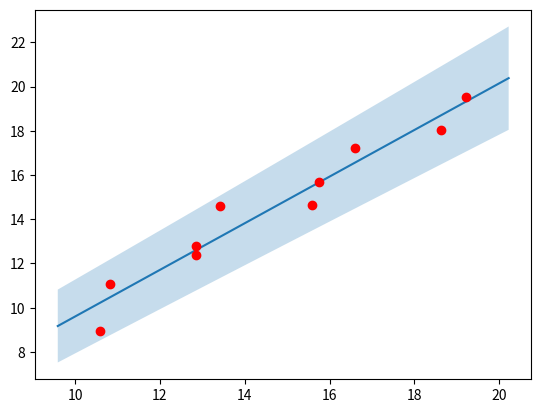

Here is the Python script that generated this plot:
#!/usr/bin/env python3

import argparse
import numpy as np
import matplotlib.pyplot as plt


def get_cor_mat(covmat):
    ''' calculates correlation matrix from covariance matrix '''
    dim = covmat.shape
    cormat = np.empty(dim)
    for i in range(dim[0]):
        for j in range(dim[1]):
            cormat[i, j] = covmat[i, j] / np.sqrt(covmat[i, i] * covmat[j, j])
    return cormat

if __name__ == "__main__":

    # input
    TITLE = "Moderne Methoden der Datenanalyse - Blatt 02 Aufgabe 2.2"
    PARSER = argparse.ArgumentParser(description=TITLE)
    PARSER.add_argument('--corr', type=int, default=0,
                        help='specify if fit arguments are correlated')
    PARSER.add_argument('--sig', type=int, default=1,
                        help='specify width of error band (n * sigma)')
    PARSER.add_argument('--xof', type=int, default=10,
                        help='start value for x')
    PARSER.add_argument('--npoints', type=int, default=10,
                        help='number of random points for fit')
    PARSER.add_argument('--pd', type=int, default=1,
                        help='polynomial degree for fit')
    ARGS = PARSER.parse_args()

    # assign variables
    IS_CORR = ARGS.corr
    NSIG = ARGS.sig
    XOF = ARGS.xof
    NPOINTS = ARGS.npoints
    PD = ARGS.pd

    # generate random data and errors
    X = np.array([x for x in range(XOF, XOF + NPOINTS, 1)])
    Y = np.array([y for y in range(XOF, XOF + NPOINTS, 1)])
    EX = np.array([np.random.normal(0, 0.5) for _ in range(NPOINTS)])
    EY = np.array([np.random.normal(0, 0.5) for _ in range(NPOINTS)])
    XDATA = np.add(X, EX)
    YDATA = np.add(Y, EY)

    # data covariance & correlation
    COVDATA = np.cov(XDATA, YDATA)
    CORDATA = get_cor_mat(COVDATA)

    # polynomial fit
    PARAMS, COVFIT = np.polyfit(XDATA, YDATA, PD, cov=True)
    CORFIT = get_cor_mat(COVFIT)

    # interpolation for plotting
    PLOTRANGE = np.linspace(min(XDATA) - 1, max(XDATA) + 1, 200)    # x-axis
    TT = np.vstack([PLOTRANGE**(PD - i) for i in range(PD + 1)]).T  # polynom.
    YI = np.dot(TT, PARAMS)                                         # y-axis

    # y-axis errors from covariance matrix
    COVMAT = COVFIT if IS_CORR else np.diag(np.diag(COVFIT))
    COV_Y = np.dot(TT, np.dot(COVMAT, TT.T))

    # standard deviation (sigma)
    VAR_Y = np.diag(COV_Y)
    SIG_Y = np.sqrt(VAR_Y)

    # matrix output
    print("data covariance matrix:\n%s\n" % (COVDATA))
    print("data correlation matrix:\n%s\n" % (CORDATA))
    print("fit parameters (highest order first):\n%s\n" % (PARAMS))
    print("fit covariance matrix:\n%s\n" % (COVFIT))
    print("fit correlation matrix:\n%s\n" % (CORFIT))

    # plotting
    FG, AX = plt.subplots(1, 1)
    plt.fill_between(PLOTRANGE, YI + NSIG*SIG_Y, YI - NSIG*SIG_Y, alpha=.25)
    AX.plot(PLOTRANGE, YI, '-')
    AX.plot(XDATA, YDATA, 'ro')
    AX.axis('tight')

    FG.canvas.draw()
    plt.show()
